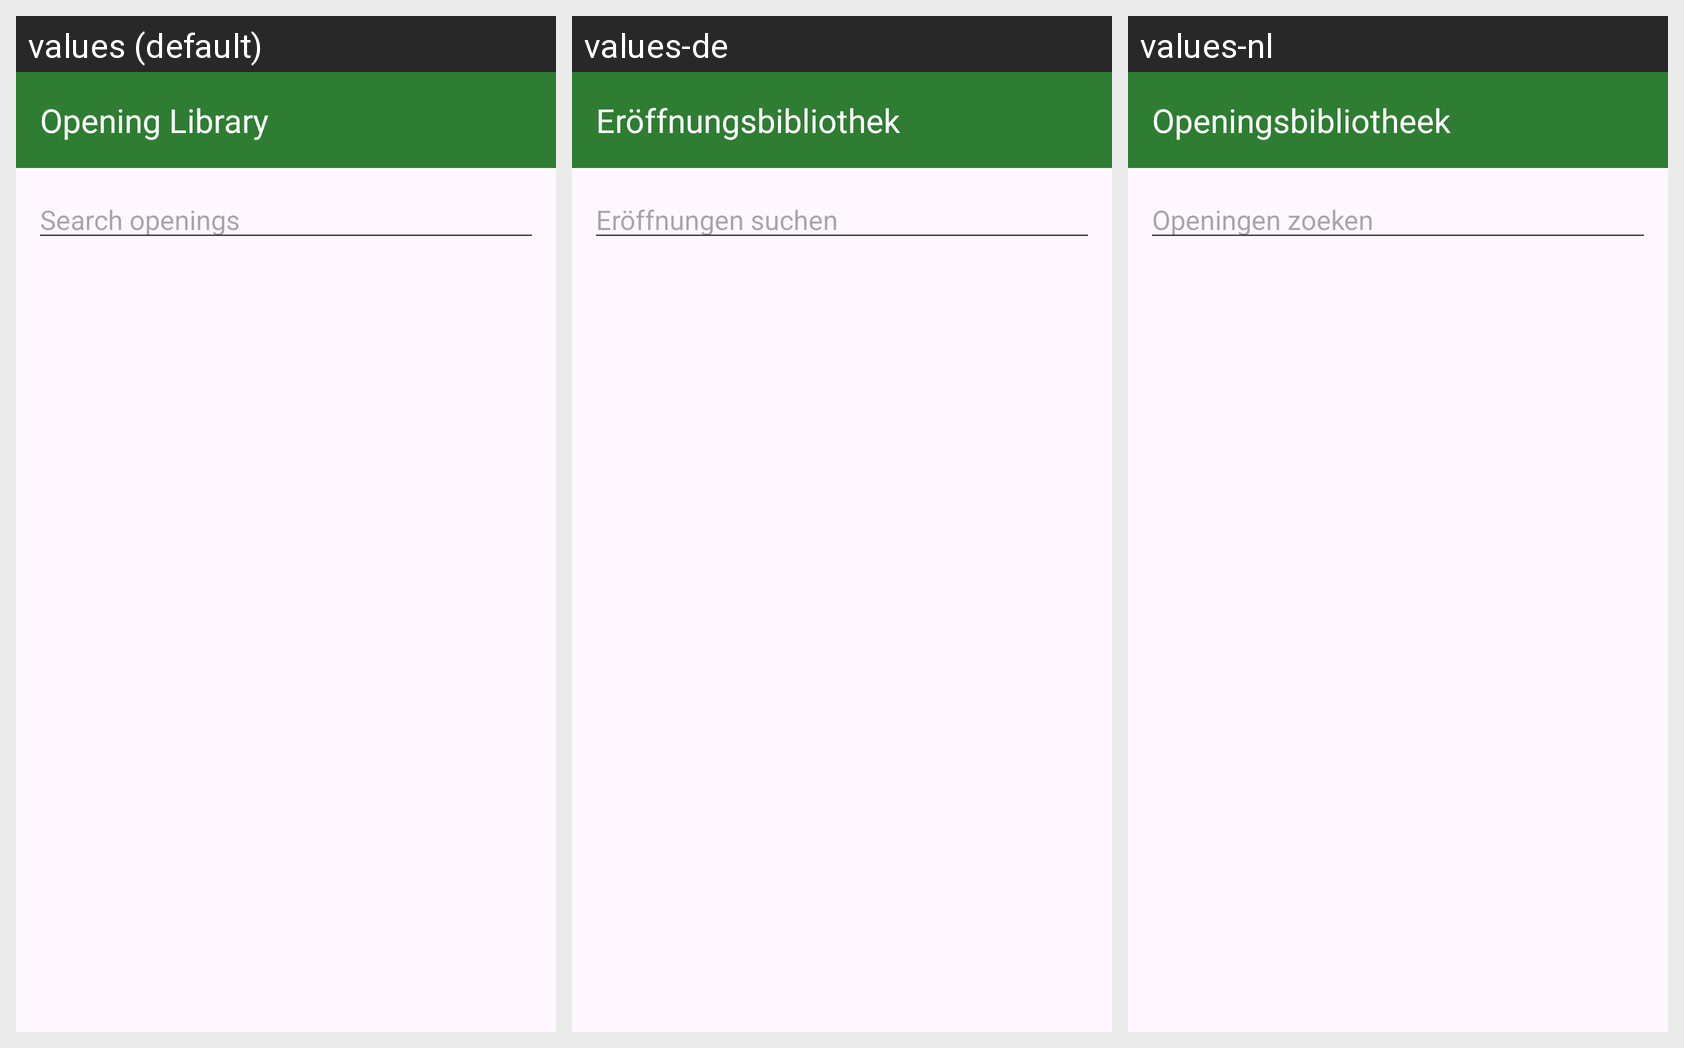

Strings drawn on this Android screen and how each of the app's shown locales translates them:
Android screen res/layout/activity_opening_library.xml rendered under 3 locales, left to right: values (default), values-de, values-nl. Device: Nexus 5 (rendered at 1080×1920; each locale shown at half size, 540×960, under a caption strip naming it); theme Theme.MoveAPiece.
Other locales in the repository, not shown: values-es, values-fr, values-it.
Strings drawn on this screen, with the default value and each locale's value (text and hints the layout hard-codes, and strings that could not be matched under every locale, appear in the picture but are not listed):

opening_library_title
  values: Opening Library
  values-de: Eröffnungsbibliothek
  values-nl: Openingsbibliotheek

opening_library_search_hint
  values: Search openings
  values-de: Eröffnungen suchen
  values-nl: Openingen zoeken
